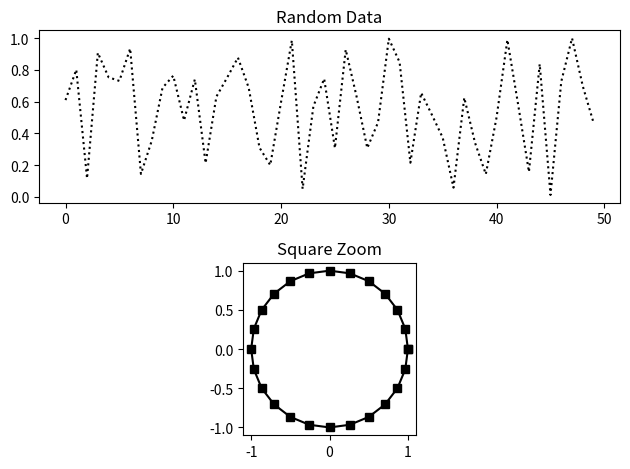

Source code (Python):
import numpy as np
import matplotlib.pyplot as plt

random_data = [
    0.60921838, 0.80049539, 0.11593785, 0.90703271, 0.75252107,
    0.72976933, 0.93364321, 0.14401492, 0.35255034, 0.68628490,
    0.76262073, 0.48124243, 0.73965093, 0.21237858, 0.63081351,
    0.75098067, 0.87658458, 0.68637267, 0.30947229, 0.19968510,
    0.59710015, 0.98464582, 0.05031455, 0.56996651, 0.74360835,
    0.30706612, 0.92693383, 0.63387122, 0.30740088, 0.46847444,
    0.99559865, 0.84777408, 0.21486266, 0.65472302, 0.51600203,
    0.3724475 , 0.0579805 , 0.62423827, 0.33997655, 0.14256265,
    0.5013935 , 0.98862076, 0.58028518, 0.15716675, 0.83572021,
    0.0119542 , 0.7257411 , 0.99901993, 0.69608303, 0.46573617
]

x = [ 1.        ,  0.96592583,  0.8660254 ,  0.70710678,  0.5       ,
      0.25881905,  0.        , -0.25881905, -0.5       , -0.70710678,
     -0.8660254 , -0.96592583, -1.        , -0.96592583, -0.8660254 ,
     -0.70710678, -0.5       , -0.25881905, -0.        ,  0.25881905,
      0.5       ,  0.70710678,  0.8660254 ,  0.96592583,  1.        ]
     
y = [ 0.        ,  0.25881905,  0.5       ,  0.70710678,  0.8660254 ,
      0.96592583,  1.        ,  0.96592583,  0.8660254 ,  0.70710678,
      0.5       ,  0.25881905,  0.        , -0.25881905, -0.5       ,
     -0.70710678, -0.8660254 , -0.96592583, -1.        , -0.96592583,
     -0.8660254 , -0.70710678, -0.5       , -0.25881905, -0.        ]
    
plt.subplot(2,1,1)
plt.plot(random_data,':k')
plt.title("Random Data")
# plt.axis([20, 30, 0, 1])
plt.subplot(2,1,2)
plt.plot(x,y,'s-k')
plt.title("Square Zoom")
plt.axis("Square")
plt.tight_layout()
plt.show()